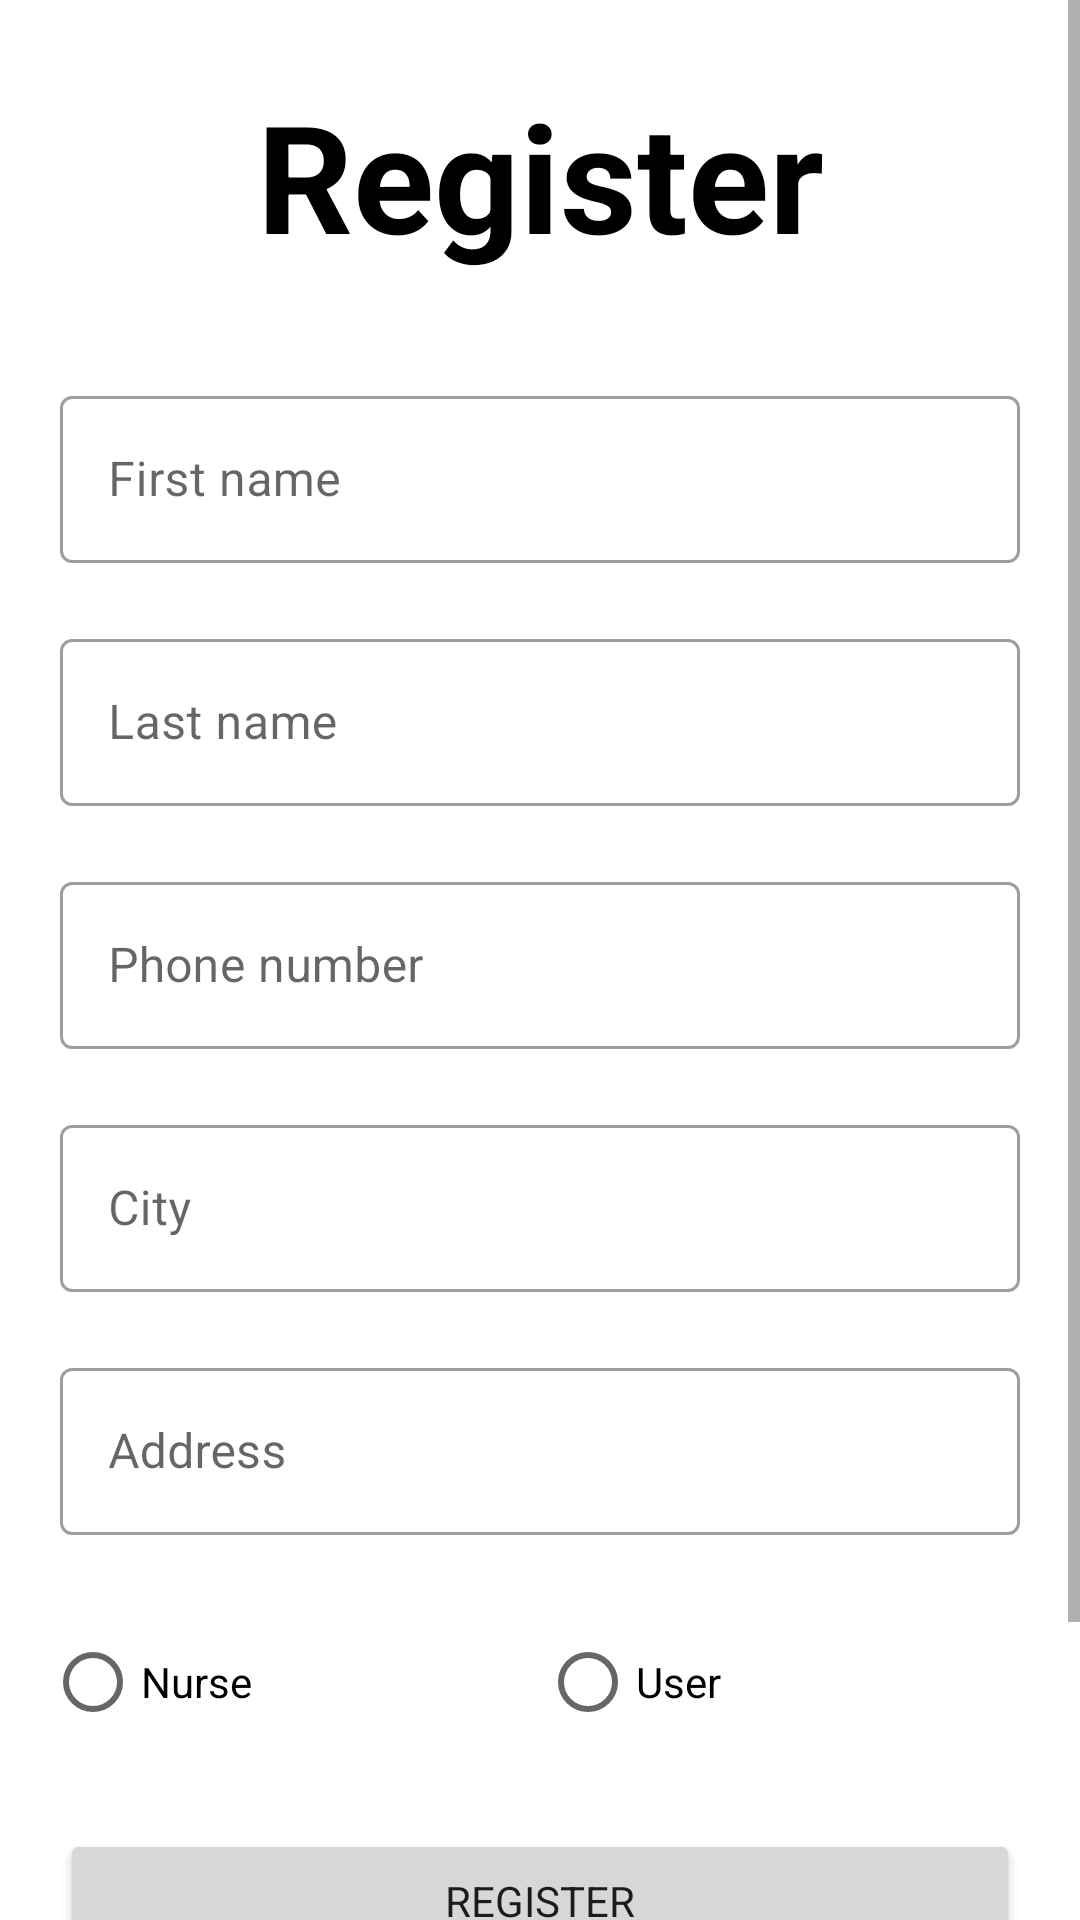

This screen was rendered from an Android layout file. Write that file and the resources it references.
<!-- AndroidManifest.xml: application theme Theme.NurseApp -->
<!-- res/layout/fragment_user_register.xml -->
<?xml version="1.0" encoding="utf-8"?>
<ScrollView xmlns:android="http://schemas.android.com/apk/res/android"
    xmlns:tools="http://schemas.android.com/tools"
    android:layout_width="match_parent"
    android:layout_height="match_parent"
    xmlns:app="http://schemas.android.com/apk/res-auto"
    android:orientation="vertical"
    tools:context=".ui.user_register.UserRegisterFragment">

    <LinearLayout
        android:layout_width="match_parent"
        android:layout_height="wrap_content"
        android:orientation="vertical">
    <LinearLayout
        android:layout_width="match_parent"
        android:layout_height="match_parent"
        android:orientation="vertical"
        android:id="@+id/register">


    <TextView
        android:layout_width="match_parent"
        android:layout_height="wrap_content"
        android:text="Register"
        android:gravity="center"
        android:layout_margin="25dp"
        android:textColor="@color/black"
        android:textSize="50sp"
        android:textStyle="bold"/>
    <com.google.android.material.textfield.TextInputLayout
        android:layout_width="match_parent"
        android:layout_marginHorizontal="20dp"
        android:layout_marginVertical="10dp"
        android:layout_height="wrap_content"
        android:hint="First name"
        style="@style/Widget.MaterialComponents.TextInputLayout.OutlinedBox">

        <com.google.android.material.textfield.TextInputEditText
            android:layout_width="match_parent"
            android:id="@+id/firstNme"
            android:layout_height="wrap_content"
            />
    </com.google.android.material.textfield.TextInputLayout>


    <com.google.android.material.textfield.TextInputLayout
        android:layout_width="match_parent"
        android:layout_marginHorizontal="20dp"
        android:layout_marginVertical="10dp"
        android:layout_height="wrap_content"
        android:hint="Last name"
        style="@style/Widget.MaterialComponents.TextInputLayout.OutlinedBox">

        <com.google.android.material.textfield.TextInputEditText
            android:layout_width="match_parent"
            android:id="@+id/lastName"
            android:layout_height="wrap_content"
            />
    </com.google.android.material.textfield.TextInputLayout>


    <com.google.android.material.textfield.TextInputLayout
        android:layout_width="match_parent"
        android:layout_marginHorizontal="20dp"
        android:layout_marginVertical="10dp"
        android:layout_height="wrap_content"
        android:hint="Phone number"
        style="@style/Widget.MaterialComponents.TextInputLayout.OutlinedBox">

        <com.google.android.material.textfield.TextInputEditText
            android:layout_width="match_parent"
            android:id="@+id/phone"
            android:inputType="phone"
            android:layout_height="wrap_content"
            />
    </com.google.android.material.textfield.TextInputLayout>



    <com.google.android.material.textfield.TextInputLayout
        android:layout_width="match_parent"
        android:layout_marginHorizontal="20dp"
        android:layout_marginVertical="10dp"
        android:layout_height="wrap_content"
        android:hint="City"
        style="@style/Widget.MaterialComponents.TextInputLayout.OutlinedBox">

        <com.google.android.material.textfield.TextInputEditText
            android:layout_width="match_parent"
            android:id="@+id/city"
            android:layout_height="wrap_content"
            />
    </com.google.android.material.textfield.TextInputLayout>


    <com.google.android.material.textfield.TextInputLayout
        android:layout_width="match_parent"
        android:layout_marginHorizontal="20dp"
        android:layout_marginVertical="10dp"
        android:layout_height="wrap_content"
        android:hint="Address"
        style="@style/Widget.MaterialComponents.TextInputLayout.OutlinedBox">

        <com.google.android.material.textfield.TextInputEditText
            android:layout_width="match_parent"
            android:id="@+id/address"
            android:layout_height="wrap_content"
            />
    </com.google.android.material.textfield.TextInputLayout>


        <RadioGroup
            android:layout_width="match_parent"
            android:orientation="horizontal"
            android:layout_margin="15dp"
            android:id="@+id/redio"
            android:layout_height="wrap_content">


            <RadioButton
                android:id="@+id/nurse"
                android:layout_weight="1"
                android:layout_width="match_parent"
                android:layout_height="wrap_content"
                android:text="Nurse" />

            <RadioButton
                android:id="@+id/user"
                android:layout_weight="1"
                android:layout_width="match_parent"
                android:layout_height="wrap_content"
                android:text="User" />
        </RadioGroup>

        <RadioGroup
            android:visibility="gone"
            android:id="@+id/radio_group"
            android:orientation="horizontal"
            android:layout_width="match_parent"
            android:layout_marginStart="10dp"
            android:layout_height="wrap_content">

            <RadioButton
                android:id="@+id/bandage"
                android:layout_width="wrap_content"
                android:layout_height="wrap_content"
                android:button="@drawable/ic_baseline_healing_24"
                android:textSize="12sp"
                android:textColor="@color/black"
                android:layout_weight="1"

                android:text="Bandage" />

            <RadioButton
                android:id="@+id/baby"
                android:layout_width="wrap_content"
                android:button="@drawable/ic_baseline_baby_changing_station_24"
                android:layout_height="wrap_content"
                android:textSize="12sp"
                android:textColor="@color/black"
                android:layout_weight="1"

                android:text="Baby care" />

            <RadioButton
                android:id="@+id/elderly"
                android:layout_width="wrap_content"
                android:textSize="12sp"
                android:textColor="@color/black"
                android:layout_height="wrap_content"
                android:layout_weight="1"
                android:button="@drawable/ic_baseline_elderly_24"
                android:orientation="vertical"


                android:text="Elderly care" />

            <RadioButton
                android:id="@+id/general"
                android:layout_width="wrap_content"
                android:textSize="12sp"
                android:textColor="@color/black"
                android:layout_height="wrap_content"
                android:button="@drawable/ic_baseline_star_rate_24"
                android:layout_weight="1"
                android:text="General care" />

        </RadioGroup>


        <Button
        android:layout_width="match_parent"
        android:layout_height="wrap_content"
        android:id="@+id/login"
        android:text="register"
        android:layout_marginHorizontal="20dp"
        android:layout_marginTop="10dp"
            android:layout_marginBottom="100dp"
        app:cornerRadius="10sp"
        android:paddingVertical="13dp"/>

        <RadioGroup
            android:layout_width="match_parent"
            android:layout_height="match_parent" />


    </LinearLayout>


    </LinearLayout>
</ScrollView>
<!-- resources referenced by this layout -->
<resources>
  <!-- drawable ic_baseline_baby_changing_station_24 (drawable) -->
  <vector android:height="24dp" android:tint="#2D99AE"
      android:viewportHeight="24" android:viewportWidth="24"
      android:width="24dp" xmlns:android="http://schemas.android.com/apk/res/android">
      <path android:fillColor="@android:color/white" android:pathData="M14,8v2h-3L8.31,8.82L7,12.75V22H3V12l1.58,-4.63C4.96,6.25 6.22,5.69 7.3,6.18l4.15,1.83L14,8zM8,1C6.9,1 6,1.9 6,3s0.9,2 2,2s2,-0.9 2,-2S9.1,1 8,1zM9,19h12v-2H9V19zM19.5,16c0.83,0 1.5,-0.67 1.5,-1.5c0,-0.83 -0.67,-1.5 -1.5,-1.5S18,13.67 18,14.5C18,15.33 18.67,16 19.5,16zM13,12c0,-0.55 -0.45,-1 -1,-1H9v2h2v1c0,1.1 0.9,2 2,2h2c1.1,0 2,-0.9 2,-2v-3h-2v2h-2V12z"/>
  </vector>
  <!-- drawable ic_baseline_elderly_24 (drawable) -->
  <vector android:height="24dp" android:tint="#2D99AE"
      android:viewportHeight="24" android:viewportWidth="24"
      android:width="24dp" xmlns:android="http://schemas.android.com/apk/res/android">
      <path android:fillColor="@android:color/white" android:pathData="M13.5,5.5c1.1,0 2,-0.9 2,-2s-0.9,-2 -2,-2s-2,0.9 -2,2S12.4,5.5 13.5,5.5zM20,12.5V23h-1V12.5c0,-0.28 -0.22,-0.5 -0.5,-0.5S18,12.22 18,12.5v1h-1v-0.69c-1.46,-0.38 -2.7,-1.29 -3.51,-2.52C13.18,11.16 13,12.07 13,13c0,0.23 0.02,0.46 0.03,0.69L15,16.5V23h-2v-5l-1.78,-2.54L11,19l-3,4l-1.6,-1.2L9,18.33V13c0,-1.15 0.18,-2.29 0.5,-3.39L8,10.46V14H6V9.3l5.4,-3.07l0,0.01c0.59,-0.31 1.32,-0.33 1.94,0.03c0.36,0.21 0.63,0.51 0.8,0.85l0,0l0.79,1.67C15.58,10.1 16.94,11 18.5,11C19.33,11 20,11.67 20,12.5z"/>
  </vector>
  <!-- drawable ic_baseline_healing_24 (drawable) -->
  <vector android:height="24dp" android:tint="#2D99AE"
      android:viewportHeight="24" android:viewportWidth="24"
      android:width="24dp" xmlns:android="http://schemas.android.com/apk/res/android">
      <path android:fillColor="@android:color/white" android:pathData="M17.73,12.02l3.98,-3.98c0.39,-0.39 0.39,-1.02 0,-1.41l-4.34,-4.34c-0.39,-0.39 -1.02,-0.39 -1.41,0l-3.98,3.98L8,2.29C7.8,2.1 7.55,2 7.29,2c-0.25,0 -0.51,0.1 -0.7,0.29L2.25,6.63c-0.39,0.39 -0.39,1.02 0,1.41l3.98,3.98L2.25,16c-0.39,0.39 -0.39,1.02 0,1.41l4.34,4.34c0.39,0.39 1.02,0.39 1.41,0l3.98,-3.98 3.98,3.98c0.2,0.2 0.45,0.29 0.71,0.29 0.26,0 0.51,-0.1 0.71,-0.29l4.34,-4.34c0.39,-0.39 0.39,-1.02 0,-1.41l-3.99,-3.98zM12,9c0.55,0 1,0.45 1,1s-0.45,1 -1,1 -1,-0.45 -1,-1 0.45,-1 1,-1zM7.29,10.96L3.66,7.34l3.63,-3.63 3.62,3.62 -3.62,3.63zM10,13c-0.55,0 -1,-0.45 -1,-1s0.45,-1 1,-1 1,0.45 1,1 -0.45,1 -1,1zM12,15c-0.55,0 -1,-0.45 -1,-1s0.45,-1 1,-1 1,0.45 1,1 -0.45,1 -1,1zM14,11c0.55,0 1,0.45 1,1s-0.45,1 -1,1 -1,-0.45 -1,-1 0.45,-1 1,-1zM16.66,20.34l-3.63,-3.62 3.63,-3.63 3.62,3.62 -3.62,3.63z"/>
  </vector>
  <style name="Theme.NurseApp" parent="Theme.MaterialComponents.DayNight.DarkActionBar">
          
          <item name="colorPrimary">#70AFCE</item>
          <item name="colorPrimaryVariant">#70AFCE</item>
          <item name="colorOnPrimary">@color/white</item>
          
          <item name="colorSecondary">@color/teal_200</item>
          <item name="colorSecondaryVariant">@color/teal_700</item>
          <item name="colorOnSecondary">@color/black</item>
          <item name="fontFamily">@font/ddd</item>
          
          <item name="android:statusBarColor" tools:targetApi="l">?attr/colorPrimaryVariant</item>
          
      </style>
  <!-- not gathered from this repository: default colours our renderer supplied (Android Studio template values) -->
  <color name="teal_200">#FF03DAC5</color>
  <color name="teal_700">#FF018786</color>
  <color name="black">#FF000000</color>
  <color name="white">#FFFFFFFF</color>
</resources>
